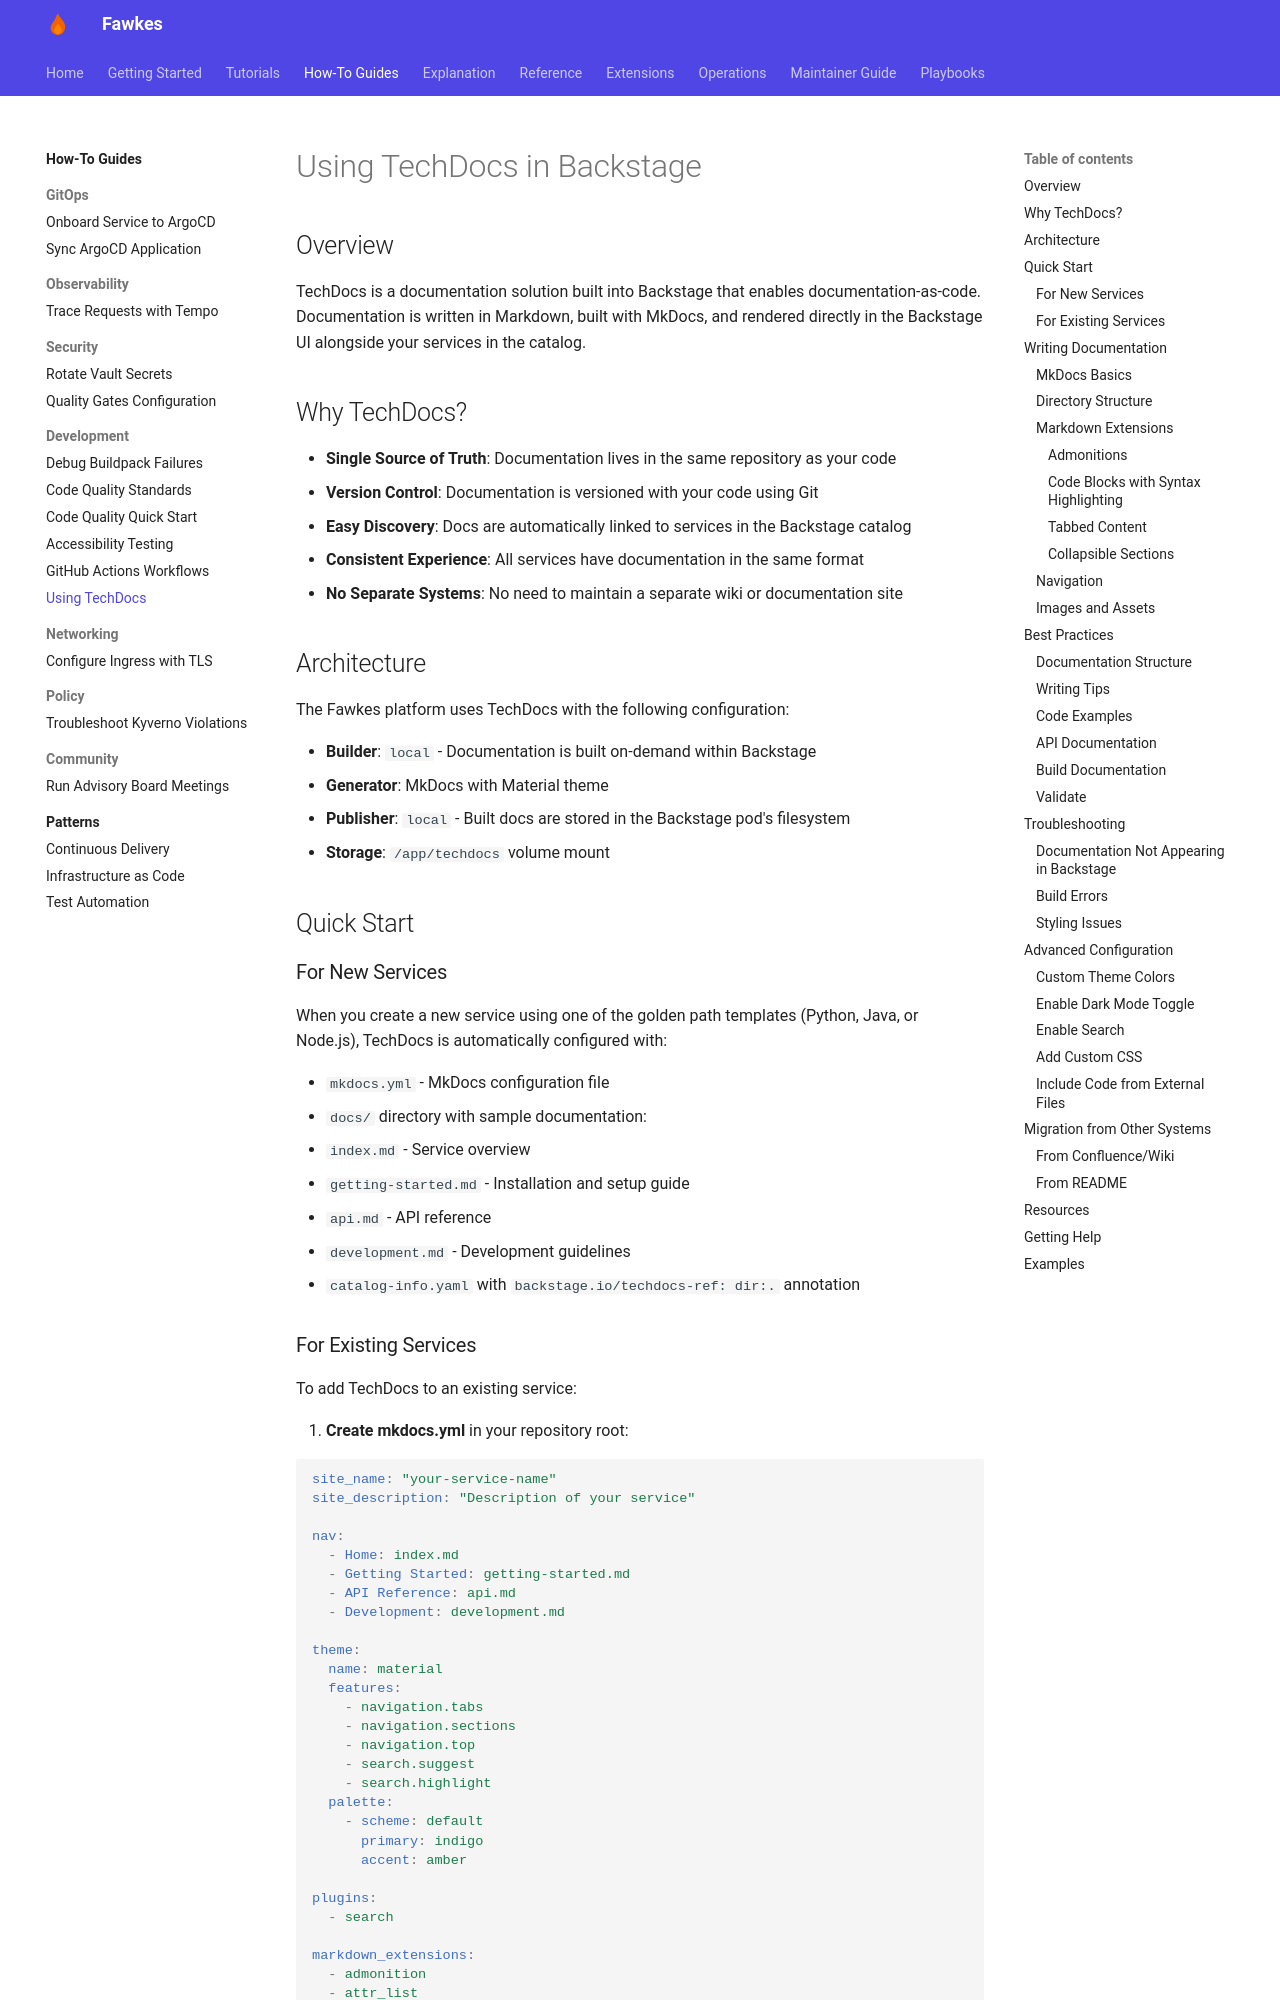

repository: paruff/fawkes · page: how-to/techdocs-usage/index.html · generator: mkdocs

# Using TechDocs in Backstage

## Overview

TechDocs is a documentation solution built into Backstage that enables documentation-as-code. Documentation is written in Markdown, built with MkDocs, and rendered directly in the Backstage UI alongside your services in the catalog.

## Why TechDocs?

- **Single Source of Truth**: Documentation lives in the same repository as your code
- **Version Control**: Documentation is versioned with your code using Git
- **Easy Discovery**: Docs are automatically linked to services in the Backstage catalog
- **Consistent Experience**: All services have documentation in the same format
- **No Separate Systems**: No need to maintain a separate wiki or documentation site

## Architecture

The Fawkes platform uses TechDocs with the following configuration:

- **Builder**: `local` - Documentation is built on-demand within Backstage
- **Generator**: MkDocs with Material theme
- **Publisher**: `local` - Built docs are stored in the Backstage pod's filesystem
- **Storage**: `/app/techdocs` volume mount

## Quick Start

### For New Services

When you create a new service using one of the golden path templates (Python, Java, or Node.js), TechDocs is automatically configured with:

- `mkdocs.yml` - MkDocs configuration file
- `docs/` directory with sample documentation:
  - `index.md` - Service overview
  - `getting-started.md` - Installation and setup guide
  - `api.md` - API reference
  - `development.md` - Development guidelines
- `catalog-info.yaml` with `backstage.io/techdocs-ref: dir:.` annotation
